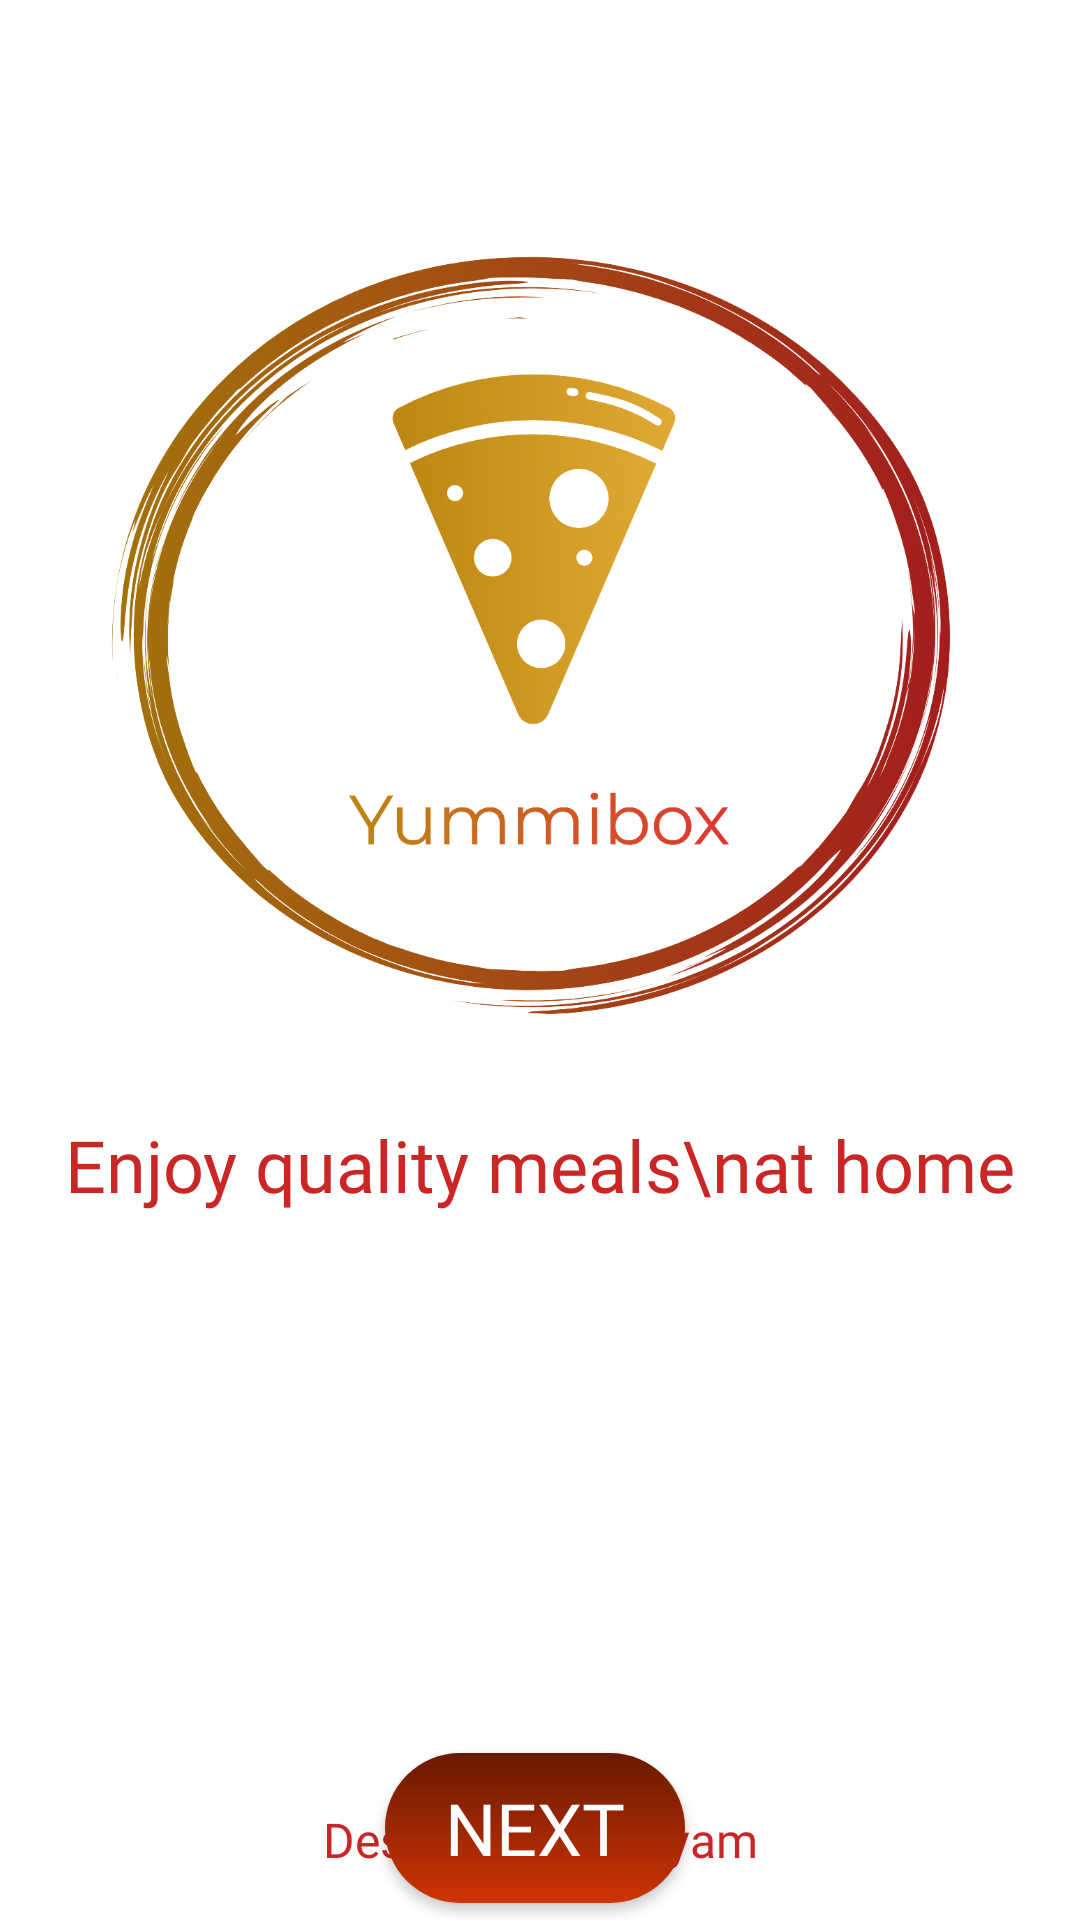

This screen was rendered from an Android layout file. Write that file and the resources it references.
<!-- AndroidManifest.xml: application theme Theme.YummiBox -->
<!-- res/layout/activity_start.xml -->
<?xml version="1.0" encoding="utf-8"?>
<androidx.constraintlayout.widget.ConstraintLayout xmlns:android="http://schemas.android.com/apk/res/android"
    xmlns:app="http://schemas.android.com/apk/res-auto"
    xmlns:tools="http://schemas.android.com/tools"
    android:id="@+id/main"
    android:layout_width="match_parent"
    android:layout_height="match_parent"
    android:background="@color/white"
    tools:context=".StartActivity">

    <ImageView
        android:id="@+id/imageView2"
        android:layout_width="293dp"
        android:layout_height="304dp"
        android:layout_marginTop="60dp"
        app:layout_constraintEnd_toEndOf="parent"
        app:layout_constraintStart_toStartOf="parent"
        app:layout_constraintTop_toTopOf="parent"
        app:srcCompat="@drawable/image__2_" />

    <TextView
        android:id="@+id/textView6"
        android:layout_width="wrap_content"
        android:layout_height="wrap_content"
        android:layout_marginTop="8dp"
        android:fontFamily="@font/irish_grover"
        android:text="Enjoy quality meals\nat home"
        android:textAlignment="center"
        android:textColor="@color/textColor"
        android:textSize="24sp"
        app:layout_constraintEnd_toEndOf="@+id/imageView2"
        app:layout_constraintStart_toStartOf="@+id/imageView2"
        app:layout_constraintTop_toBottomOf="@+id/imageView2" />

    <androidx.appcompat.widget.AppCompatButton
        android:id="@+id/nextButton"
        android:layout_width="100dp"
        android:layout_height="50dp"
        android:layout_marginTop="180dp"
        android:background="@drawable/redbutton"
        android:fontFamily="@font/yeon_sung"
        android:text="@string/next"
        android:textColor="@color/white"
        android:textSize="24sp"
        app:layout_constraintEnd_toEndOf="@+id/textView6"
        app:layout_constraintHorizontal_bias="0.491"
        app:layout_constraintStart_toStartOf="@+id/textView6"
        app:layout_constraintTop_toBottomOf="@+id/textView6" />

    <TextView
        android:id="@+id/textView7"
        android:layout_width="wrap_content"
        android:layout_height="wrap_content"
        android:layout_marginBottom="16dp"
        android:fontFamily="@font/yeon_sung"
        android:text="Design By\nMaryam"
        android:textAlignment="center"
        android:textColor="@color/textColor"
        android:textSize="16sp"
        app:layout_constraintBottom_toBottomOf="parent"
        app:layout_constraintEnd_toEndOf="parent"
        app:layout_constraintStart_toStartOf="parent" />

</androidx.constraintlayout.widget.ConstraintLayout>
<!-- resources referenced by this layout -->
<resources>
  <color name="textColor">#ca2626</color>
  <color name="white">#FFFFFFFF</color>
  <!-- drawable image__2_: png bitmap (drawable, 341575 bytes) -->
  <!-- drawable redbutton (drawable) -->
  <?xml version="1.0" encoding="utf-8"?>
  <shape xmlns:android="http://schemas.android.com/apk/res/android">
  <gradient android:angle="-45" android:startColor="#681A02" android:endColor="#CE3404" />
      <corners android:radius="999dp"/>
  </shape>
  <string name="next">Next</string>
  <style name="Theme.YummiBox" parent="Base.Theme.YummiBox" />
  <style name="Base.Theme.YummiBox" parent="Theme.Material3.DayNight.NoActionBar">
          
          
      </style>
</resources>
